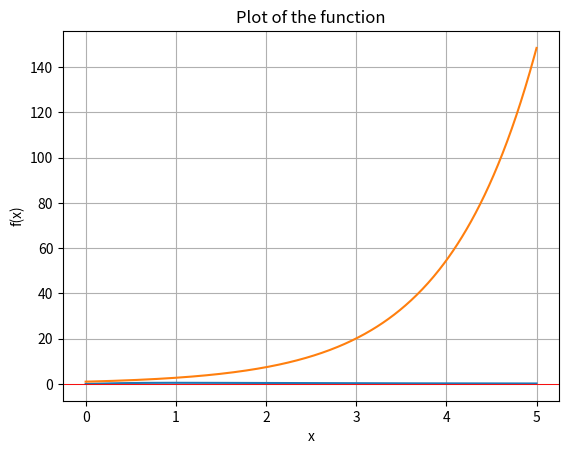

Write the Python code that produced this figure.
# [redacted]
# [redacted]

import numpy as np
import matplotlib.pyplot as plt
import scipy.integrate as spi

def plot_function(func, a, b):
    x = np.linspace(a, b, 400)
    y = func(x)
    plt.plot(x, y)
    plt.axhline(0, color='red', lw=0.5)
    plt.xlabel("x")
    plt.ylabel("f(x)")
    plt.title("Plot of the function")
    plt.grid(True)
    plt.show()


def trapezoidal_approx(func, a, b, N):
    dx = (b - a) / N #getting small change in x as dx
    x = np.linspace(a, b, N + 1) #generating N+1 values betn a and b
    return 0.5 * dx * np.sum(func(x[:-1]) + func(x[1:]))
                        #adds the function values at the left and right endpoints of each subinterval[gives sum of height of parallel lines of trapezoids]
# average of the lengths of the two parallel sides[0.5]
if __name__ == "__main__":
    # First function to be integrated
    func_1 = lambda x: x / (x ** 2 + 1)
    antiderivative_1 = lambda x: 0.5 * np.log(np.abs(1 + x ** 2))
#log = how many times must a base/number be multiplied by itself to get a requirednumber

    # Second function to be integrated
    func_2 = lambda x: np.exp(x)
    antiderivative_2 = lambda x: np.exp(x)

    # End points for functions
    a1, b1 = 0, 5
    a2, b2 = 0, 5

    # Plot the graph of the functions
    plot_function(func_1, a1, b1)
    plot_function(func_2, a2, b2)

    # Number of partitions
    N1 = 500
    N2 = 500

    # Compute Trapezoidal Approximations:
    trapezoidal_approx_1 = trapezoidal_approx(func_1, a1, b1, N1)
    trapezoidal_approx_2 = trapezoidal_approx(func_2, a2, b2, N2)

    # Calculate the true value of the definite integrals
    definite_integral_1 = antiderivative_1(b1) - antiderivative_1(a1)
    definite_integral_2 = antiderivative_2(b2) - antiderivative_2(a2)

    # Calculate the absolute error between the approximate value and true value
    error_1 = np.abs(trapezoidal_approx_1 - definite_integral_1)
    error_2 = np.abs(trapezoidal_approx_2 - definite_integral_2)

    # Print the results
    print(f"Trapezoidal Approximation for 1st Function = {trapezoidal_approx_1:.3f}")
    print(f"Actual Value for 1st Function = {definite_integral_1:.3f}")
    print(f"Absolute error for 1st Function = {error_1:.4f}")

    print(f"Trapezoidal Approximation for 2nd Function = {trapezoidal_approx_2:.3f}")
    print(f"Actual Value for 2nd Function = {definite_integral_2:.3f}")
    print(f"Absolute error for 2nd Function = {error_2:.4f}")
